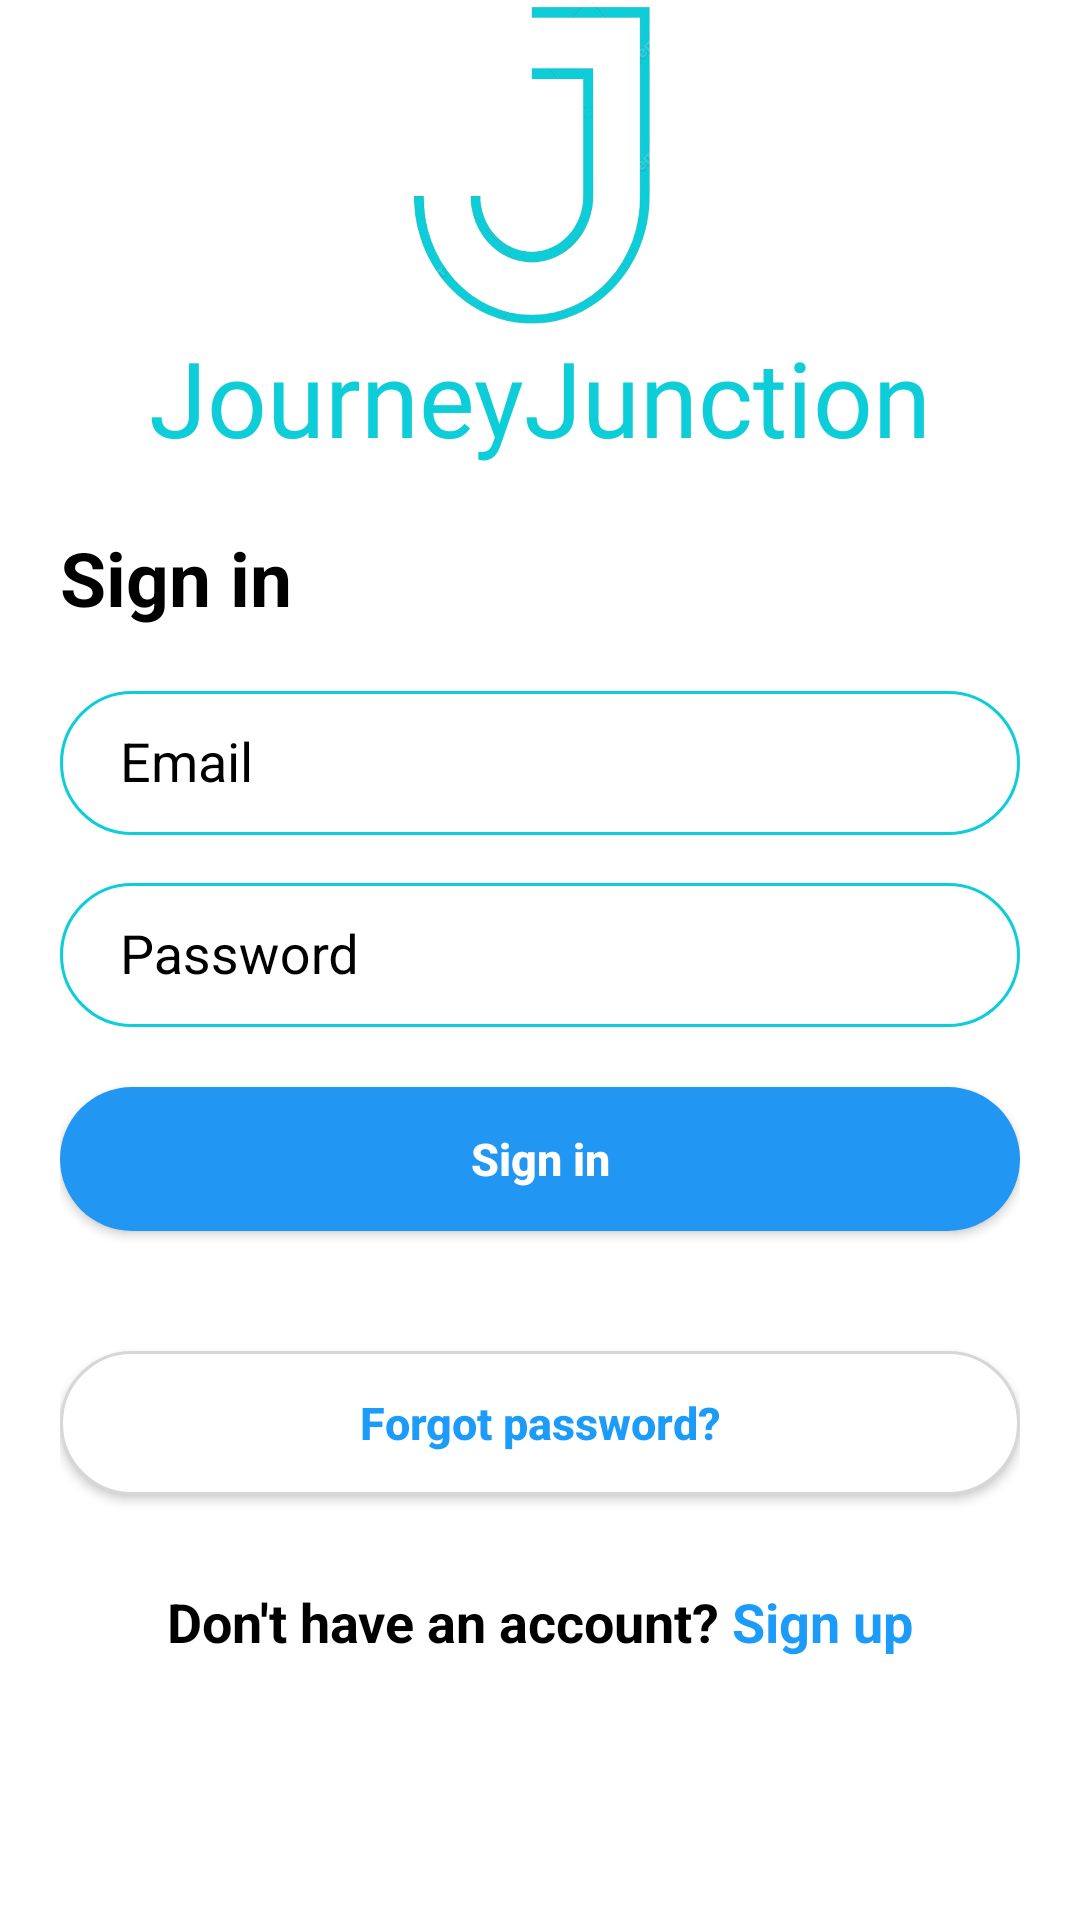

This screen was rendered from an Android layout file. Write that file and the resources it references.
<!-- AndroidManifest.xml: application theme Theme.JourneyJunctionXml -->
<!-- res/layout/sign_in.xml -->
<LinearLayout xmlns:android="http://schemas.android.com/apk/res/android"
    android:layout_width="match_parent"
    android:layout_height="match_parent"
    xmlns:app="http://schemas.android.com/apk/res-auto"
    android:background="@color/white"
    xmlns:tools="http://schemas.android.com/tools"
    android:orientation="vertical">

    <LinearLayout
        android:layout_width="match_parent"
        android:layout_height="wrap_content"
        android:layout_marginHorizontal="20dp"
        android:orientation="vertical"
        android:gravity="center_horizontal">

        <ImageView
            android:layout_width="92dp"
            android:layout_height="109dp"
            android:background="@drawable/logo" />
        <TextView
            android:layout_width="match_parent"
            android:layout_height="wrap_content"
            android:text="@string/jj"
            android:textSize="35sp"
            android:textAlignment="center"
            android:fontFamily="@font/kellyslab"
            android:textColor="#0DCDD9"/>
    </LinearLayout>
    <LinearLayout
        android:layout_width="match_parent"
        android:layout_height="wrap_content"
        android:layout_marginHorizontal="20dp"
        android:layout_marginVertical="10dp"
        android:orientation="vertical"
        android:gravity="center_horizontal">
        <TextView
            android:layout_width="match_parent"
            android:layout_height="wrap_content"
            android:text="Sign in"
            android:textSize="25sp"
            android:layout_marginVertical="10dp"
            android:textColor="@color/black"
            android:textStyle="bold"
            />
        <com.google.android.material.textfield.TextInputLayout
            android:layout_width="match_parent"
            android:layout_height="wrap_content"
            app:boxStrokeWidth="2dp"
            android:hint="Email"
            android:textColorHint="@color/black"
            app:hintTextColor="#0DCDD9">

            <com.google.android.material.textfield.TextInputEditText
                android:layout_width="match_parent"
                android:background="@drawable/text_field"
                android:layout_height="48dp"
                android:textColor="@color/black"
                android:id="@+id/sign_in_email"
                android:paddingHorizontal="20dp"
                android:inputType="textEmailAddress"
                android:imeOptions="actionDone"
                />

        </com.google.android.material.textfield.TextInputLayout>

        <com.google.android.material.textfield.TextInputLayout
            android:layout_width="match_parent"
            android:layout_height="wrap_content"
            app:boxStrokeWidth="2dp"
            android:hint="Password"
            android:layout_marginTop="5dp"
            android:textColorHint="@color/black"
            app:hintTextColor="#0DCDD9">

            <com.google.android.material.textfield.TextInputEditText
                android:layout_width="match_parent"
                android:background="@drawable/text_field"
                android:layout_height="48dp"
                android:textColor="@color/black"
                android:paddingHorizontal="20dp"
                android:id="@+id/sign_in_password"
                android:inputType="textPassword"
                android:imeOptions="actionDone"
                />

        </com.google.android.material.textfield.TextInputLayout>
        <Button
            android:layout_width="match_parent"
            android:layout_height="48dp"
            android:text="Sign in"
            android:layout_marginTop="20dp"
            android:textStyle="bold"
            android:textSize="15sp"
            android:background="@drawable/button"
            android:textColor="@color/white"
            android:textAllCaps="false"
            android:id="@+id/sign_in"
            />

        <Button
            android:layout_width="match_parent"
            android:layout_height="wrap_content"
            android:layout_marginTop="40dp"
            android:text="Forgot password?"
            android:textStyle="bold"
            android:textSize="15sp"
            android:id="@+id/sign_in_forgot_button"
            android:background="@drawable/button_blank"
            android:textColor="@color/button"
            android:textAllCaps="false"/>
        <LinearLayout
            android:layout_marginTop="30dp"
            android:layout_width="match_parent"
            android:orientation="horizontal"
            android:gravity="center_horizontal"
            android:layout_height="wrap_content">
            <TextView
                android:layout_width="wrap_content"
                android:layout_height="48dp"
                android:text="Don't have an account?"
                android:textSize="18sp"
                android:textColor="@color/black"
                android:textStyle="bold"/>
            <TextView
                android:layout_width="wrap_content"
                android:layout_height="48dp"
                android:text=" Sign up"
                android:id="@+id/sign_in_sign_up_text"
                android:textSize="18sp"
                android:clickable="true"
                android:textColor="@color/button"
                android:textStyle="bold"/>
        </LinearLayout>
    </LinearLayout>
</LinearLayout>
<!-- resources referenced by this layout -->
<resources>
  <color name="black">#FF000000</color>
  <color name="button">#1D9BF9</color>
  <color name="white">#FFFFFFFF</color>
  <!-- drawable button (drawable) -->
  <shape xmlns:android="http://schemas.android.com/apk/res/android"
      android:shape="rectangle">
      <solid android:color="#2196F3" />
      <corners android:radius="200dp" />
  </shape>
  <!-- drawable button_blank (drawable) -->
  <shape xmlns:android="http://schemas.android.com/apk/res/android"
      android:shape="rectangle">
      <solid android:color="#ffffff" />
      <stroke android:color="#D8D7D7" android:width="1sp"/>
      <corners android:radius="200dp" />
  </shape>
  <!-- drawable logo: png bitmap (drawable, 73046 bytes) -->
  <!-- drawable text_field (drawable) -->
  <shape xmlns:android="http://schemas.android.com/apk/res/android"
      android:shape="rectangle">
      <solid android:color="#ffffff" />
      <stroke android:color="#0DCDD9" android:width="1sp"/>
      <corners android:radius="200dp" />
  </shape>
  <string name="jj">JourneyJunction</string>
  <style name="Theme.JourneyJunctionXml" parent="Base.Theme.JourneyJunctionXml" />
  <style name="Base.Theme.JourneyJunctionXml" parent="Theme.AppCompat.DayNight.NoActionBar">
          
          
      </style>
</resources>
